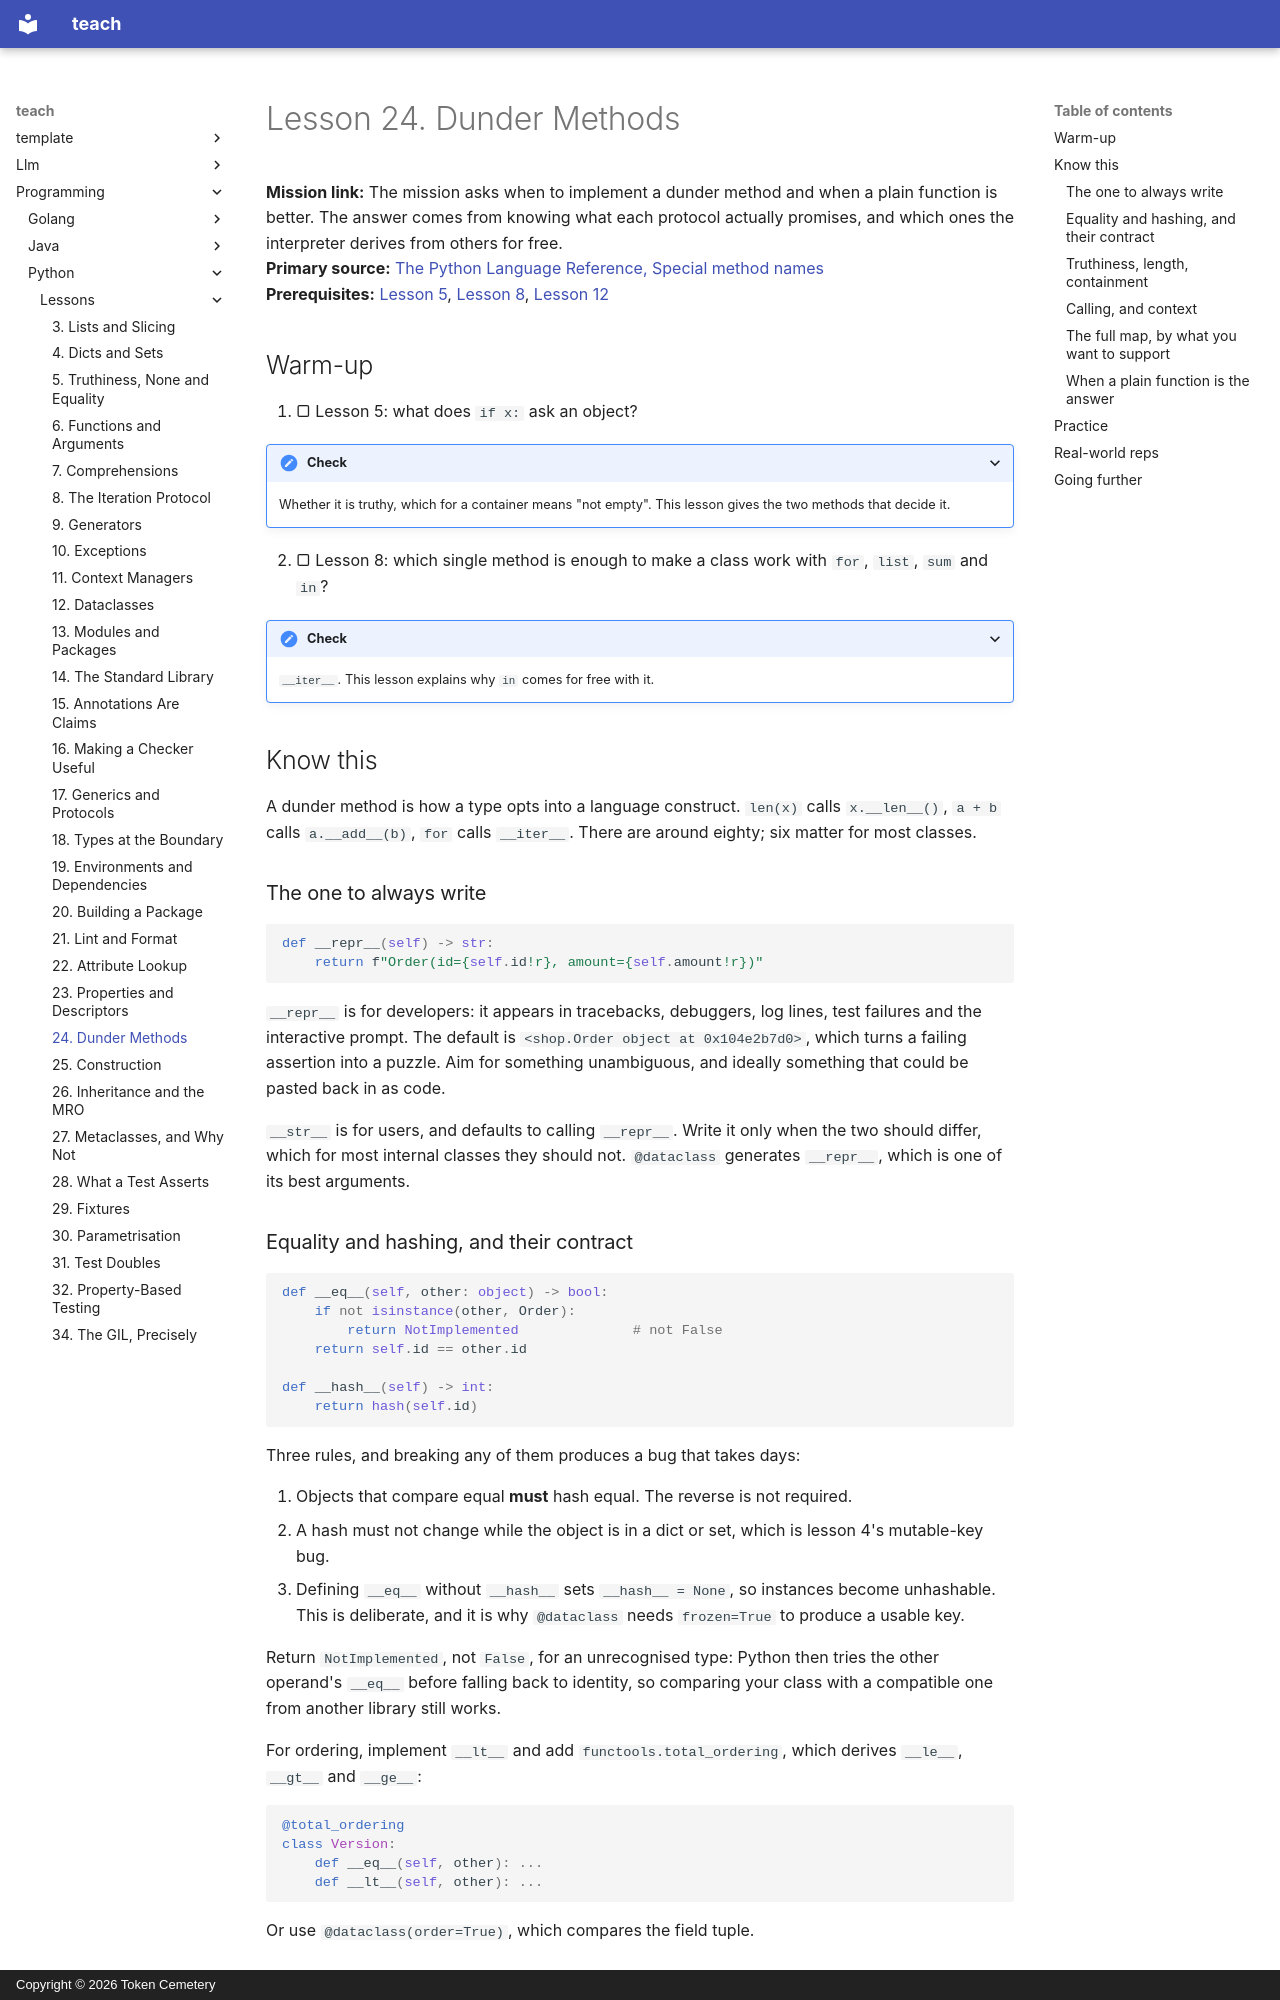

repository: TokenCemetery/teach · page: programming/python/lessons/0024-dunder-methods/index.html · generator: mkdocs · copyright: Copyright © 2026 Token Cemetery

---
title: 24. Dunder Methods
description: Which protocols a type should implement, and which ones fall back to others
type: lesson
---

# Lesson 24. Dunder Methods

**Mission link:** The mission asks when to implement a dunder method and when a plain function is better. The answer comes from knowing what each protocol actually promises, and which ones the interpreter derives from others for free.
**Primary source:** [The Python Language Reference, Special method names](https://docs.python.org/3/reference/datamodel.html#special-method-names)
**Prerequisites:** [Lesson 5](0005-truthiness-none-and-equality.md), [Lesson 8](0008-the-iteration-protocol.md), [Lesson 12](0012-dataclasses.md)

## Warm-up

1. ▢ Lesson 5: what does `if x:` ask an object?

<details markdown="1"><summary>Check</summary>

Whether it is truthy, which for a container means "not empty". This lesson gives the two methods that decide it.

</details>

2. ▢ Lesson 8: which single method is enough to make a class work with `for`, `list`, `sum` and `in`?

<details markdown="1"><summary>Check</summary>

`__iter__`. This lesson explains why `in` comes for free with it.

</details>

## Know this

A dunder method is how a type opts into a language construct. `len(x)` calls `x.__len__()`, `a + b` calls `a.__add__(b)`, `for` calls `__iter__`. There are around eighty; six matter for most classes.

### The one to always write

```python
def __repr__(self) -> str:
    return f"Order(id={self.id!r}, amount={self.amount!r})"
```

`__repr__` is for developers: it appears in tracebacks, debuggers, log lines, test failures and the interactive prompt. The default is `<shop.Order object at 0x104e2b7d0>`, which turns a failing assertion into a puzzle. Aim for something unambiguous, and ideally something that could be pasted back in as code.

`__str__` is for users, and defaults to calling `__repr__`. Write it only when the two should differ, which for most internal classes they should not. `@dataclass` generates `__repr__`, which is one of its best arguments.

### Equality and hashing, and their contract

```python
def __eq__(self, other: object) -> bool:
    if not isinstance(other, Order):
        return NotImplemented              # not False
    return self.id == other.id

def __hash__(self) -> int:
    return hash(self.id)
```

Three rules, and breaking any of them produces a bug that takes days:

1. Objects that compare equal **must** hash equal. The reverse is not required.
2. A hash must not change while the object is in a dict or set, which is lesson 4's mutable-key bug.
3. Defining `__eq__` without `__hash__` sets `__hash__ = None`, so instances become unhashable. This is deliberate, and it is why `@dataclass` needs `frozen=True` to produce a usable key.

Return `NotImplemented`, not `False`, for an unrecognised type: Python then tries the other operand's `__eq__` before falling back to identity, so comparing your class with a compatible one from another library still works.

For ordering, implement `__lt__` and add `functools.total_ordering`, which derives `__le__`, `__gt__` and `__ge__`:

```python
@total_ordering
class Version:
    def __eq__(self, other): ...
    def __lt__(self, other): ...
```

Or use `@dataclass(order=True)`, which compares the field tuple.
